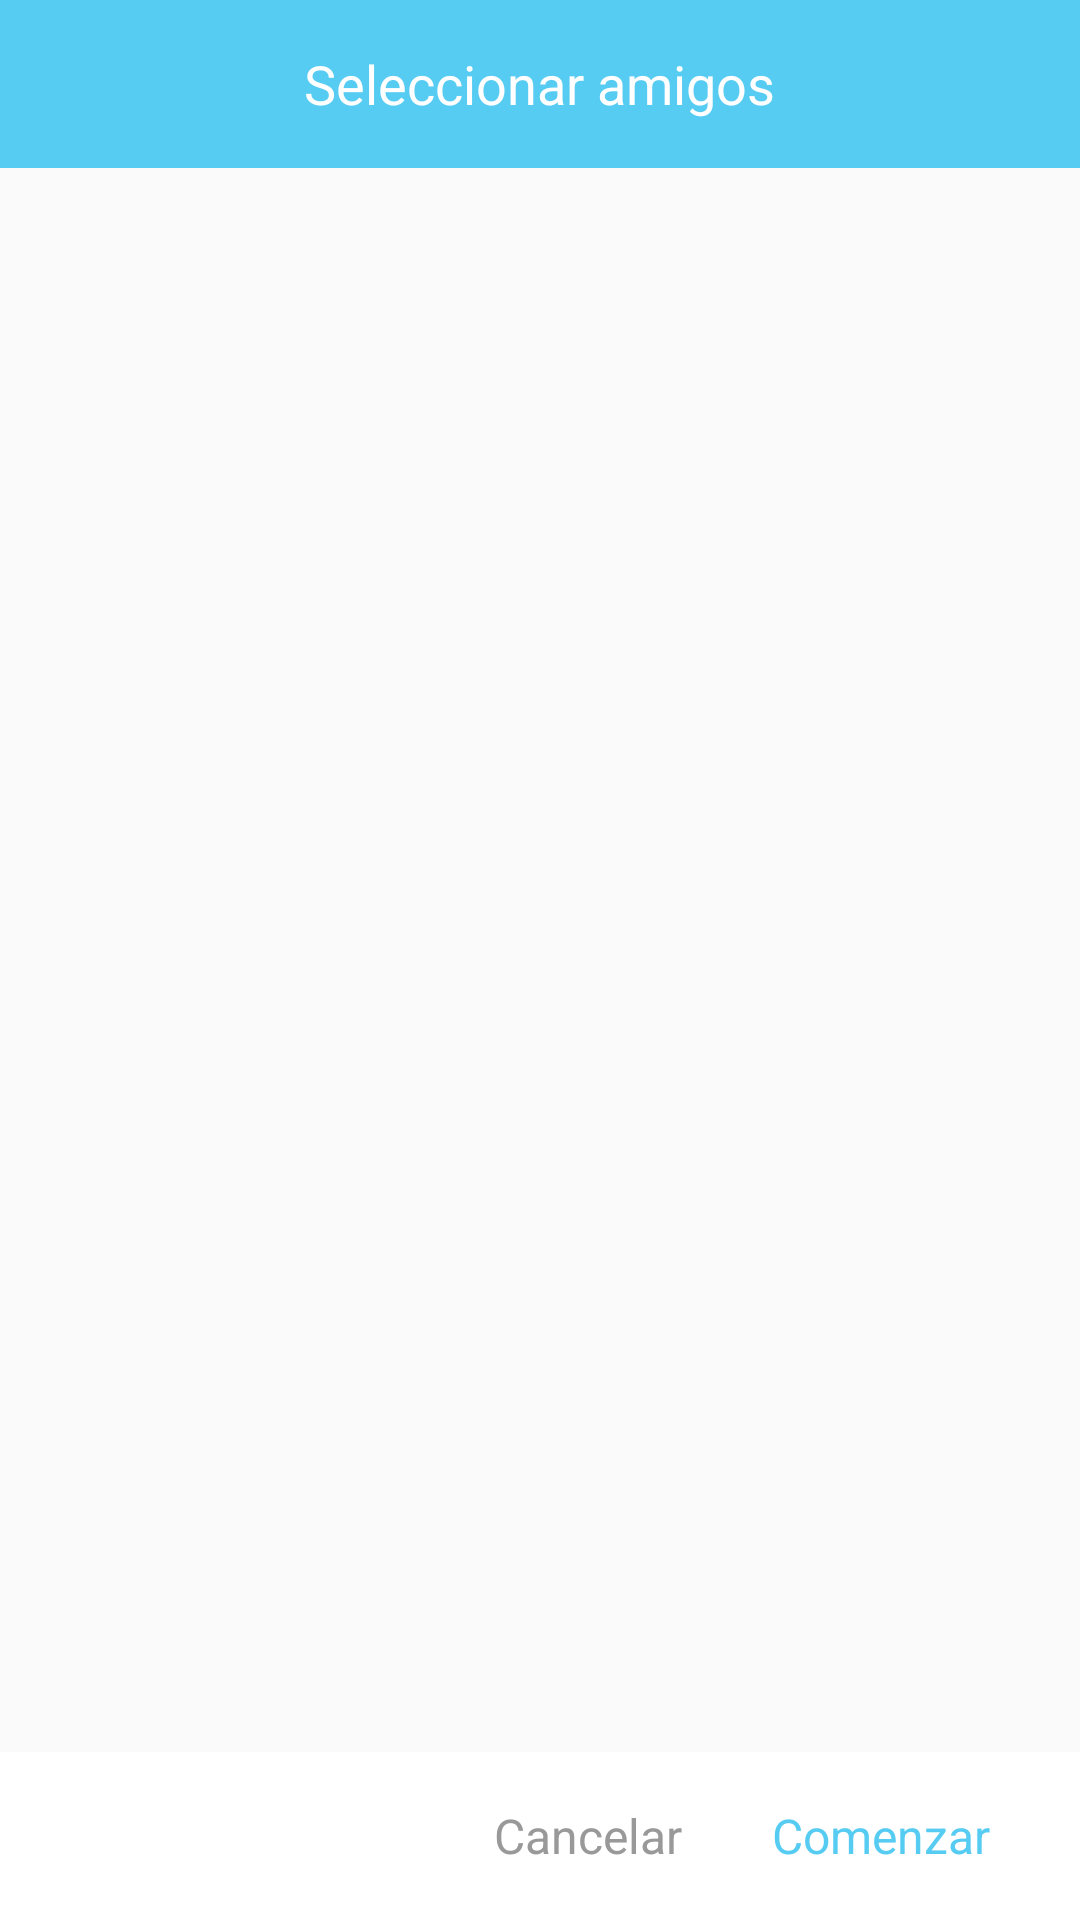

Reconstruct the res/layout file that produces this screen, plus the resources it refers to.
<!-- AndroidManifest.xml: application theme PatronusTheme -->
<!-- res/layout/dialog_add_users_route.xml -->
<?xml version="1.0" encoding="utf-8"?>
<RelativeLayout xmlns:android="http://schemas.android.com/apk/res/android"
    android:orientation="vertical" android:layout_width="match_parent"
    android:layout_height="match_parent">

    <RelativeLayout
        android:id="@+id/select_friends_title"
        android:layout_width="match_parent"
        android:layout_height="56dp"
        android:background="@color/colorPrimaryPatrnous">

        <TextView
            android:layout_width="wrap_content"
            android:layout_height="wrap_content"
            android:text="Seleccionar amigos"
            android:layout_centerHorizontal="true"
            android:layout_centerVertical="true"
            android:textColor="#fff"
            android:textSize="18dp"/>

    </RelativeLayout>

    <android.support.v7.widget.RecyclerView
        android:id="@+id/friends_to_go"
        android:layout_width="match_parent"
        android:layout_height="match_parent"
        android:layout_below="@id/select_friends_title"
        android:layout_above="@+id/options_select_friends"/>

    <RelativeLayout
        android:id="@+id/options_select_friends"
        android:layout_width="match_parent"
        android:layout_height="56dp"
        android:background="#fff"
        android:layout_alignParentBottom="true">

        <TextView
            android:id="@+id/cancel_trip"
            android:layout_width="wrap_content"
            android:layout_height="wrap_content"
            android:text="Cancelar"
            android:layout_toLeftOf="@+id/start_trip"
            android:layout_marginRight="30dp"
            android:layout_centerVertical="true"
            android:textColor="#999"
            android:textSize="16dp"/>

        <TextView
            android:id="@+id/start_trip"
            android:layout_width="wrap_content"
            android:layout_height="wrap_content"
            android:text="Comenzar"
            android:layout_alignParentRight="true"
            android:layout_marginRight="30dp"
            android:layout_centerVertical="true"
            android:textColor="@color/colorPrimaryPatrnous"
            android:textSize="16dp"/>

    </RelativeLayout>

</RelativeLayout>
<!-- resources referenced by this layout -->
<resources>
  <color name="colorPrimaryPatrnous">#56CCF2</color>
  <style name="PatronusTheme" parent="Theme.AppCompat.Light.NoActionBar">
          
          <item name="colorPrimary">@color/colorPrimaryPatrnous</item>
          <item name="colorPrimaryDark">@color/colorPrimaryDarkPatronus</item>
          <item name="colorAccent">@color/colorAccentPatronus</item>
      </style>
  <color name="colorPrimaryDarkPatronus">#2f80ed</color>
  <color name="colorAccentPatronus">#EC6EAD</color>
</resources>
